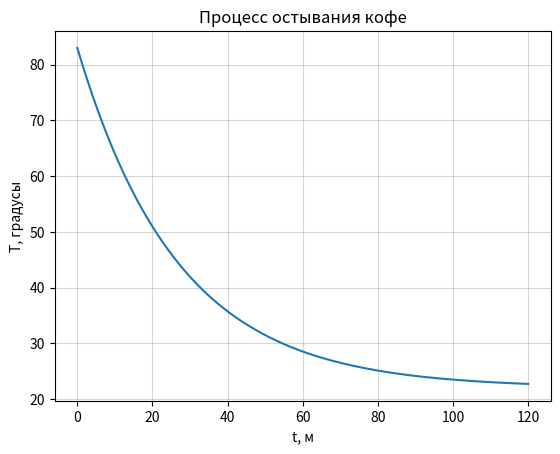

Reproduce this figure in Python.
import numpy as np
from scipy.integrate import solve_ivp
import matplotlib.pyplot as plt


def dTdt(t, T):
    return -r * (T - Ts)


Ts = 22  # температура среды, градусы
T0 = 83  # начальная температура кофе
r = 0.0373  # коэфф. остывания
T_comfort = 50

t_span = (0, 120)
t_points = np.linspace(0, 120, 10**6)

solution = solve_ivp(dTdt, t_span, [T0], t_eval=t_points)

for i in range(len(solution.t)):
    if solution.y[0][i] <= T_comfort:
        print(f"Комфортная температура кофе: {T_comfort} градусов")
        print(
            f"Кофе остыл до {solution.y[0][i]:.4f} град. за {solution.t[i]:.1f} минут"
        )
        break


X = solution.t
Y = solution.y[0]

plt.title("Процесс остывания кофе")
plt.xlabel("t, м")
plt.ylabel("T, градусы")
plt.grid(True, alpha=0.5)

plt.plot(X, Y)

plt.show()
